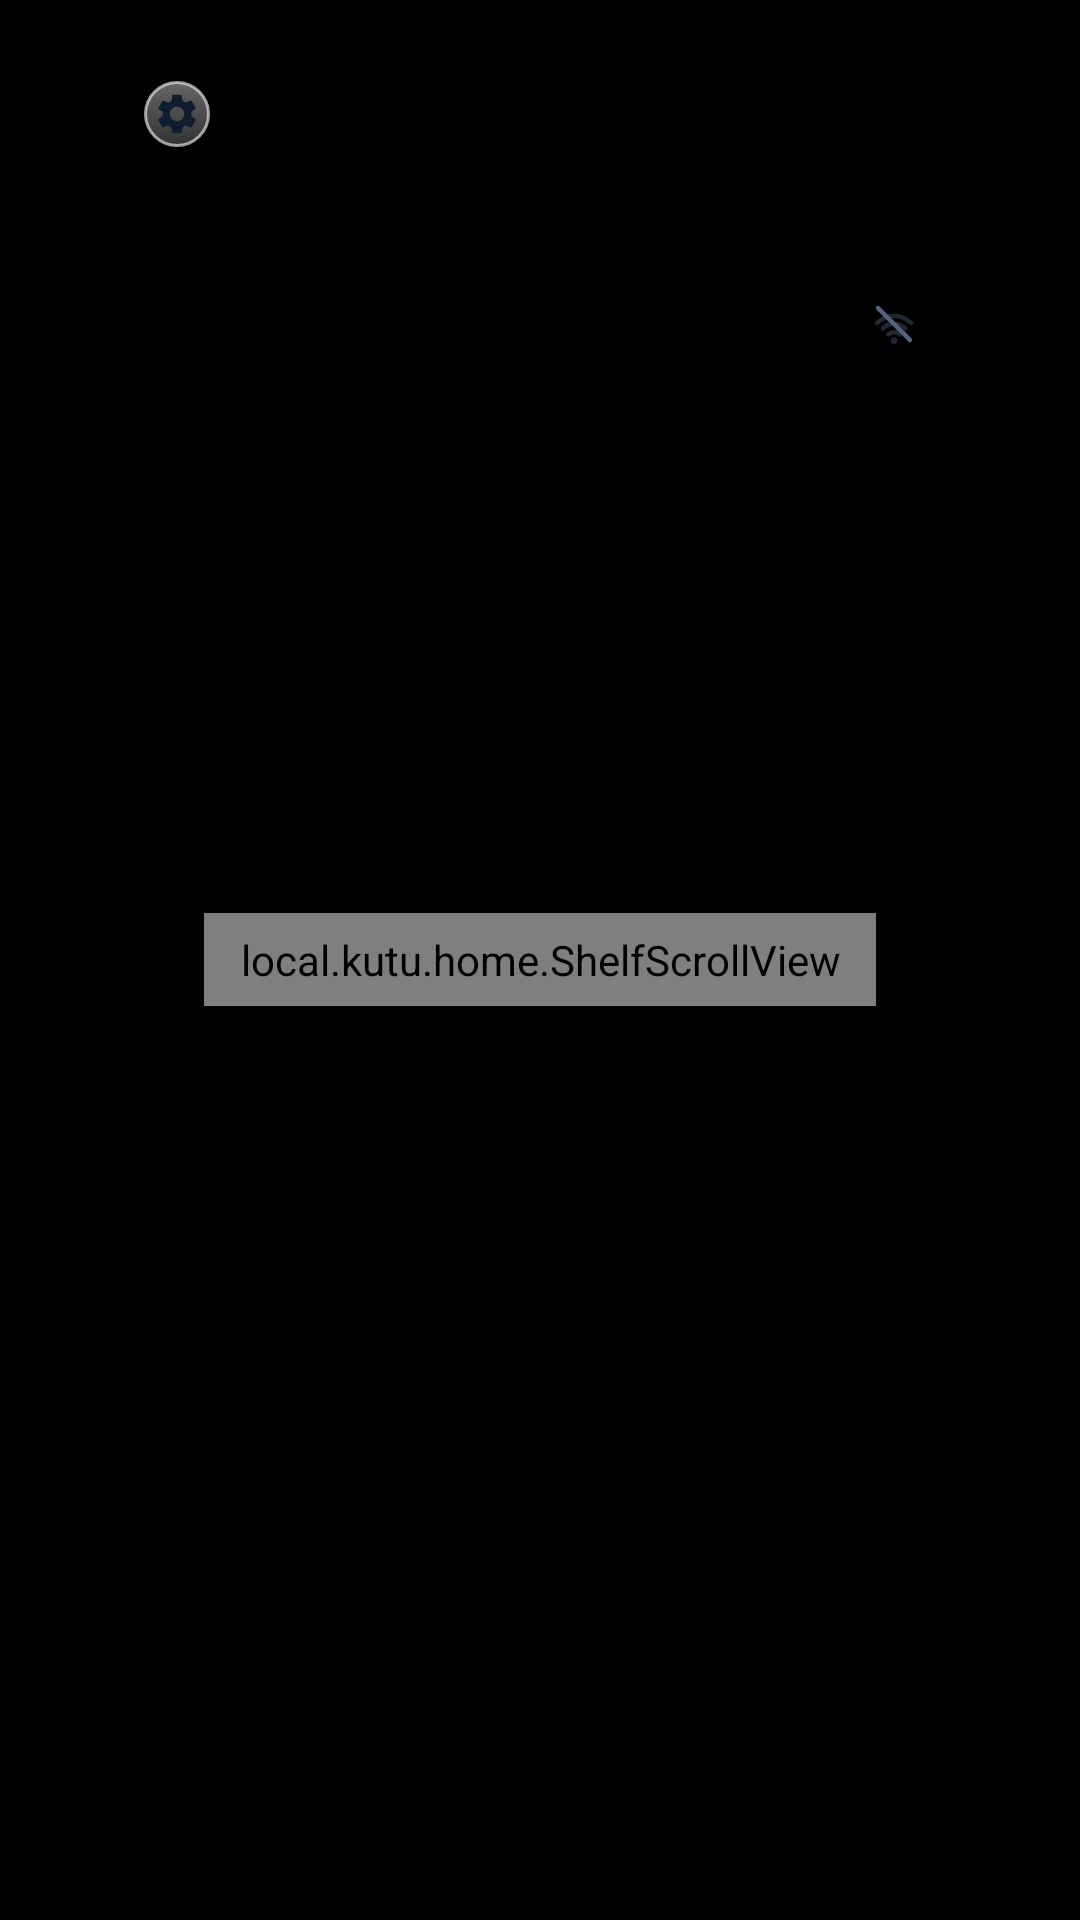

Android layout source for this screen:
<!-- AndroidManifest.xml: activity theme KutuTheme -->
<!-- res/layout/activity_home.xml -->
<?xml version="1.0" encoding="utf-8"?>
<FrameLayout xmlns:android="http://schemas.android.com/apk/res/android"
    android:id="@+id/root"
    android:layout_width="match_parent"
    android:layout_height="match_parent"
    android:background="@android:color/black">

    
    <ImageView
        android:id="@+id/background"
        android:layout_width="match_parent"
        android:layout_height="match_parent"
        android:contentDescription="@null"
        android:foreground="@color/bg_scrim"
        android:scaleType="centerCrop"
        android:src="@drawable/kutu_home_background" />

    
    <ImageView
        android:id="@+id/settings_button"
        android:layout_width="@dimen/settings_button"
        android:layout_height="@dimen/settings_button"
        android:layout_gravity="top|start"
        android:layout_marginStart="@dimen/overscan_h"
        android:layout_marginTop="@dimen/overscan_v"
        android:background="@drawable/theme_toggle_bg"
        android:contentDescription="@string/kutu_settings"
        android:focusable="true"
        android:padding="@dimen/settings_button_pad"
        android:scaleType="fitCenter"
        android:src="@drawable/ic_gear" />

    
    <LinearLayout
        android:layout_width="wrap_content"
        android:layout_height="wrap_content"
        android:layout_gravity="top|end"
        android:layout_marginTop="@dimen/overscan_v"
        android:layout_marginEnd="@dimen/overscan_h"
        android:gravity="end"
        android:orientation="vertical">

        <TextView
            android:id="@+id/clock_time"
            android:layout_width="wrap_content"
            android:layout_height="wrap_content"
            android:fontFamily="sans-serif-light"
            android:textColor="@color/ink"
            android:textSize="@dimen/clock_time" />

        <TextView
            android:id="@+id/clock_date"
            android:layout_width="wrap_content"
            android:layout_height="wrap_content"
            android:fontFamily="sans-serif"
            android:textColor="@color/ink_dim"
            android:textSize="@dimen/clock_date" />

        
        <LinearLayout
            android:layout_width="wrap_content"
            android:layout_height="wrap_content"
            android:layout_marginTop="6dp"
            android:gravity="center_vertical"
            android:orientation="horizontal">

            <ImageView
                android:id="@+id/net_icon"
                android:layout_width="@dimen/status_icon"
                android:layout_height="@dimen/status_icon"
                android:contentDescription="@null"
                android:src="@drawable/ic_wifi_off"
                android:tint="@color/ink_dim" />

            <TextView
                android:id="@+id/net_label"
                android:layout_width="wrap_content"
                android:layout_height="wrap_content"
                android:layout_marginStart="6dp"
                android:ellipsize="end"
                android:maxWidth="@dimen/status_label_max"
                android:maxLines="1"
                android:textColor="@color/ink_dim"
                android:textSize="@dimen/status_text" />

            <ImageView
                android:id="@+id/battery_icon"
                android:layout_width="@dimen/status_icon"
                android:layout_height="@dimen/status_icon"
                android:layout_marginStart="14dp"
                android:contentDescription="@null"
                android:src="@drawable/ic_remote_battery"
                android:tint="@color/ink_dim"
                android:visibility="gone" />

            <TextView
                android:id="@+id/battery_label"
                android:layout_width="wrap_content"
                android:layout_height="wrap_content"
                android:layout_marginStart="5dp"
                android:maxLines="1"
                android:textColor="@color/ink_dim"
                android:textSize="@dimen/status_text"
                android:visibility="gone" />
        </LinearLayout>
    </LinearLayout>

    
    <RelativeLayout
        android:layout_width="match_parent"
        android:layout_height="match_parent"
        android:clipChildren="false"
        android:clipToPadding="false">

        
        <local.kutu.home.ShelfScrollView
            android:id="@+id/shelf"
            android:layout_width="wrap_content"
            android:layout_height="wrap_content"
            android:layout_centerInParent="true"
            android:background="@drawable/shelf_bg"
            android:clipToPadding="true"
            android:paddingStart="@dimen/shelf_padding"
            android:paddingTop="@dimen/shelf_padding_v"
            android:paddingEnd="@dimen/shelf_padding"
            android:paddingBottom="@dimen/shelf_padding_v"
            android:scrollbars="none">

            <LinearLayout
                android:id="@+id/dock_row"
                android:layout_width="wrap_content"
                android:layout_height="wrap_content"
                android:clipChildren="false"
                android:clipToPadding="false"
                android:orientation="horizontal"
                android:paddingStart="@dimen/row_padding"
                android:paddingTop="@dimen/row_padding"
                android:paddingEnd="@dimen/row_padding"
                android:paddingBottom="@dimen/row_padding" />
        </local.kutu.home.ShelfScrollView>

        
        <TextView
            android:id="@+id/focused_label"
            android:layout_width="wrap_content"
            android:layout_height="wrap_content"
            android:layout_above="@id/shelf"
            android:layout_centerHorizontal="true"
            android:layout_marginBottom="14dp"
            android:fontFamily="sans-serif-medium"
            android:maxLines="1"
            android:ellipsize="end"
            android:textColor="@color/ink"
            android:textSize="@dimen/focused_label" />

        
        <LinearLayout
            android:id="@+id/page_dots"
            android:layout_width="wrap_content"
            android:layout_height="wrap_content"
            android:layout_below="@id/shelf"
            android:layout_centerHorizontal="true"
            android:layout_marginTop="12dp"
            android:gravity="center"
            android:orientation="horizontal"
            android:visibility="gone" />

        <TextView
            android:id="@+id/move_hint"
            android:layout_width="wrap_content"
            android:layout_height="wrap_content"
            android:layout_below="@id/page_dots"
            android:layout_centerHorizontal="true"
            android:layout_marginTop="12dp"
            android:textColor="@color/ink_dim"
            android:textSize="@dimen/hint_text"
            android:text="@string/move_hint"
            android:visibility="gone" />

        <LinearLayout
            android:id="@+id/chips_row"
            android:layout_width="wrap_content"
            android:layout_height="wrap_content"
            android:layout_below="@id/move_hint"
            android:layout_centerHorizontal="true"
            android:layout_marginTop="18dp"
            android:clipChildren="false"
            android:clipToPadding="false"
            android:gravity="center"
            android:orientation="horizontal" />
    </RelativeLayout>
</FrameLayout>
<!-- resources referenced by this layout -->
<resources>
  <color name="bg_scrim">#00000000</color>
  <color name="ink">#FF16233A</color>
  <color name="ink_dim">#FF55647C</color>
  <dimen name="clock_date">15sp</dimen>
  <dimen name="clock_time">34sp</dimen>
  <dimen name="focused_label">20sp</dimen>
  <dimen name="hint_text">14sp</dimen>
  <dimen name="overscan_h">48dp</dimen>
  <dimen name="overscan_v">27dp</dimen>
  <dimen name="row_padding">4dp</dimen>
  <dimen name="settings_button">22dp</dimen>
  <dimen name="settings_button_pad">3dp</dimen>
  <dimen name="shelf_padding">12dp</dimen>
  <dimen name="shelf_padding_v">6dp</dimen>
  <dimen name="status_icon">16dp</dimen>
  <dimen name="status_label_max">260dp</dimen>
  <dimen name="status_text">14sp</dimen>
  <!-- drawable ic_remote_battery (drawable) -->
  <?xml version="1.0" encoding="utf-8"?>
  <vector xmlns:android="http://schemas.android.com/apk/res/android"
      android:width="24dp" android:height="24dp"
      android:viewportWidth="24" android:viewportHeight="24">
      <path android:strokeColor="@color/ink_on_glass" android:strokeWidth="2" android:strokeLineJoin="round"
          android:pathData="M4,7 L17.5,7 Q19,7 19,8.5 L19,15.5 Q19,17 17.5,17 L4,17 Q2.5,17 2.5,15.5 L2.5,8.5 Q2.5,7 4,7 Z" />
      <path android:fillColor="@color/ink_on_glass" android:pathData="M20.2,10 L21.5,10 L21.5,14 L20.2,14 Z M5,9.5 L12,9.5 L12,14.5 L5,14.5 Z" />
  </vector>
  <!-- drawable ic_wifi_off (drawable) -->
  <?xml version="1.0" encoding="utf-8"?>
  <vector xmlns:android="http://schemas.android.com/apk/res/android"
      android:width="24dp" android:height="24dp"
      android:viewportWidth="24" android:viewportHeight="24">
      <path android:strokeColor="@color/ink_on_glass" android:strokeAlpha="0.4" android:strokeWidth="2.2" android:strokeLineCap="round"
          android:pathData="M3.5,11.5 A12,12 0 0,1 20.5,11.5 M6.3,14.3 A8,8 0 0,1 17.7,14.3 M9.2,17.2 A4,4 0 0,1 14.8,17.2" />
      <path android:fillColor="@color/ink_on_glass" android:fillAlpha="0.4" android:pathData="M12,18.6 a1.7,1.7 0 1,0 0,3.4 a1.7,1.7 0 1,0 0,-3.4 Z" />
      <path android:strokeColor="@color/ink_on_glass" android:strokeWidth="2.2" android:strokeLineCap="round"
          android:pathData="M4,4 L20,20" />
  </vector>
  <!-- drawable shelf_bg (drawable) -->
  <?xml version="1.0" encoding="utf-8"?>
  <shape xmlns:android="http://schemas.android.com/apk/res/android"
      android:shape="rectangle"
      android:dither="true">
      <gradient
          android:angle="270"
          android:type="linear"
          android:startColor="@color/glass_shelf_top"
          android:centerColor="@color/glass_shelf_mid"
          android:endColor="@color/glass_shelf_bottom" />
      <corners android:radius="@dimen/shelf_radius" />
      <stroke android:width="1dp" android:color="@color/glass_edge" />
  </shape>
  <string name="kutu_settings">Kutu settings</string>
  <string name="move_hint">◀ ▶ move · OK confirm · BACK cancel</string>
  <style name="KutuTheme" parent="@android:style/Theme.Material.NoActionBar">
          <item name="android:windowBackground">@android:color/black</item>
          <item name="android:windowAnimationStyle">@null</item>
          <item name="android:windowContentTransitions">false</item>
          <item name="android:colorAccent">@color/accent</item>
      </style>
  <color name="ink_on_glass">#FF101C30</color>
  <color name="glass_shelf_top">#73FFFFFF</color>
  <color name="glass_shelf_mid">#4DFFFFFF</color>
  <color name="glass_shelf_bottom">#38FFFFFF</color>
  <dimen name="shelf_radius">30dp</dimen>
  <color name="glass_edge">#99FFFFFF</color>
  <color name="chip_focus_top">#F2FFFFFF</color>
  <color name="chip_focus_bottom">#BFFFFFFF</color>
  <color name="glass_specular">#E6FFFFFF</color>
  <color name="chip_glass_top">#66FFFFFF</color>
  <color name="chip_glass_bottom">#33FFFFFF</color>
  <color name="accent">#FF7FC4F5</color>
</resources>
